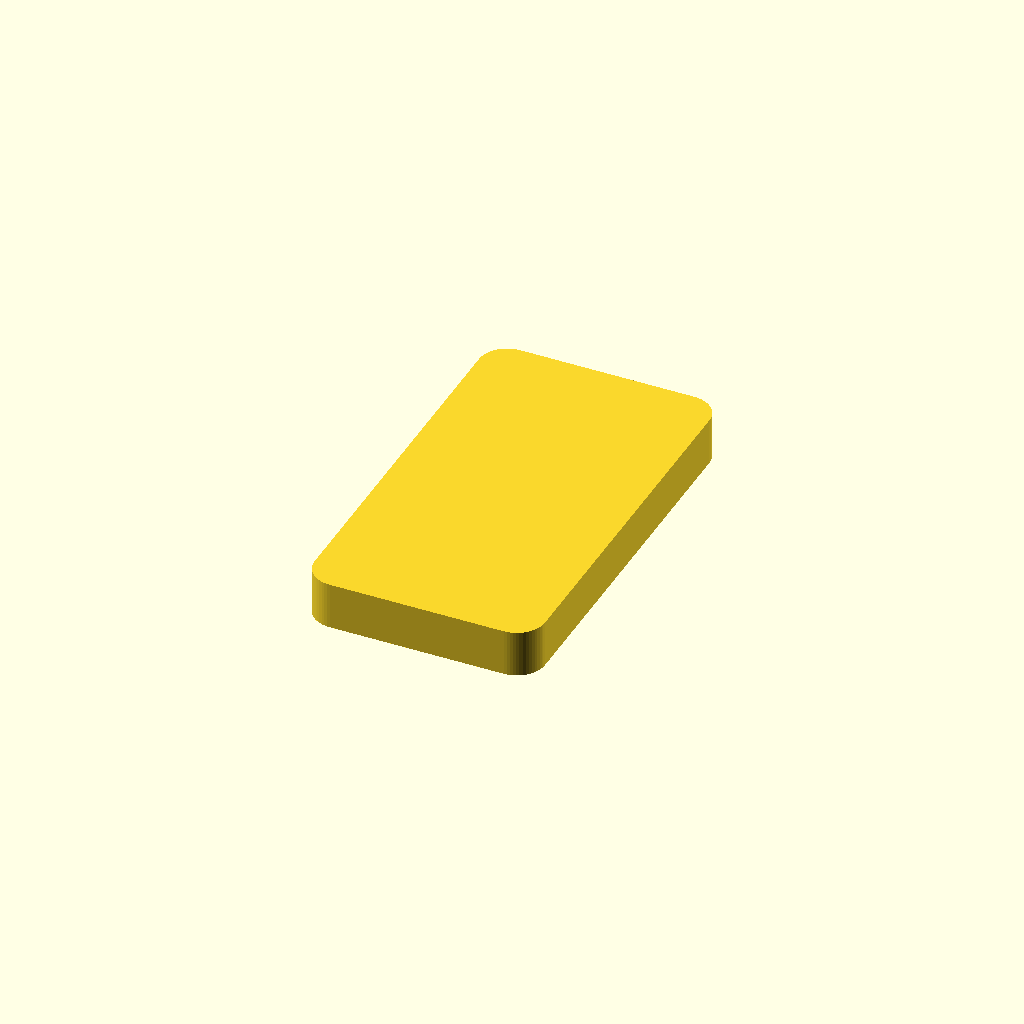
Cell 1: rendered with the file's own defaults.
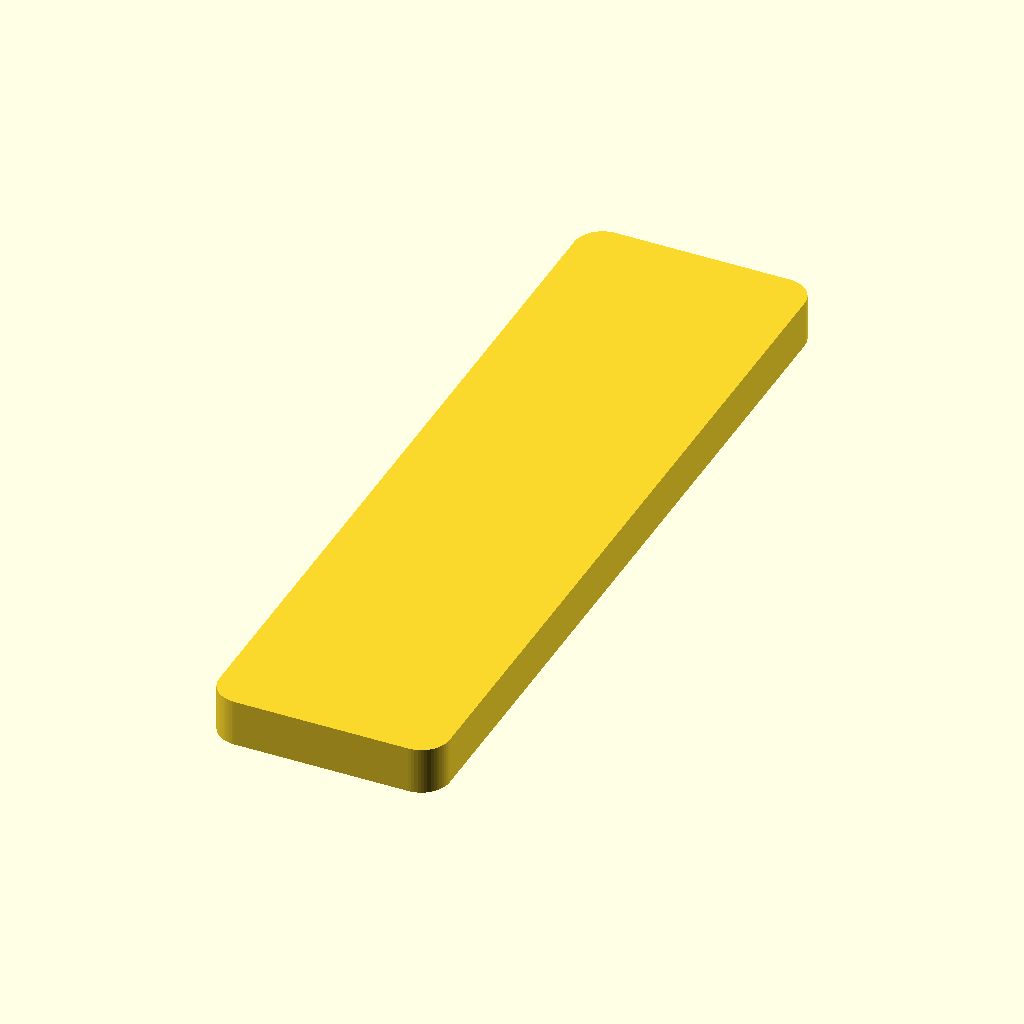
Cell 2: the same model with cover_w = 34.8.
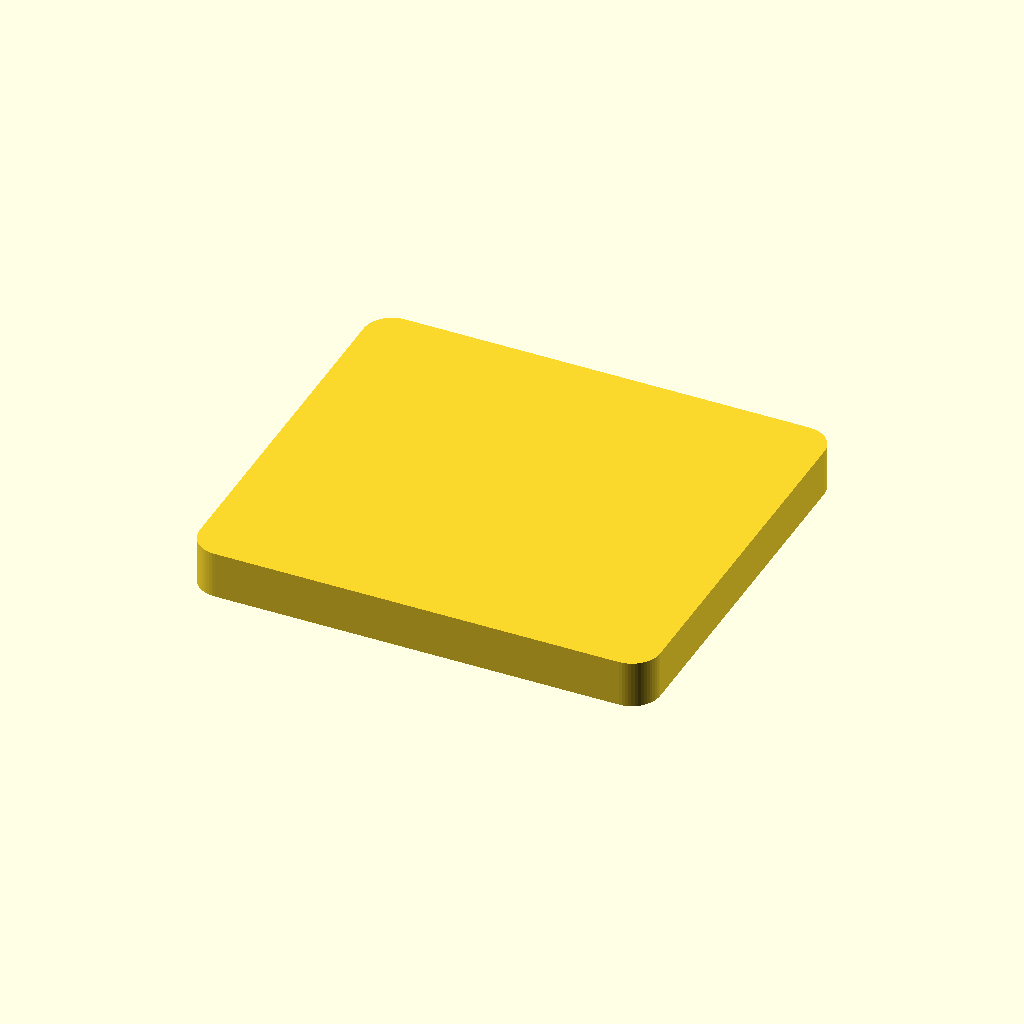
Cell 3 — cover_d set to 19.6, the other parameters unchanged.
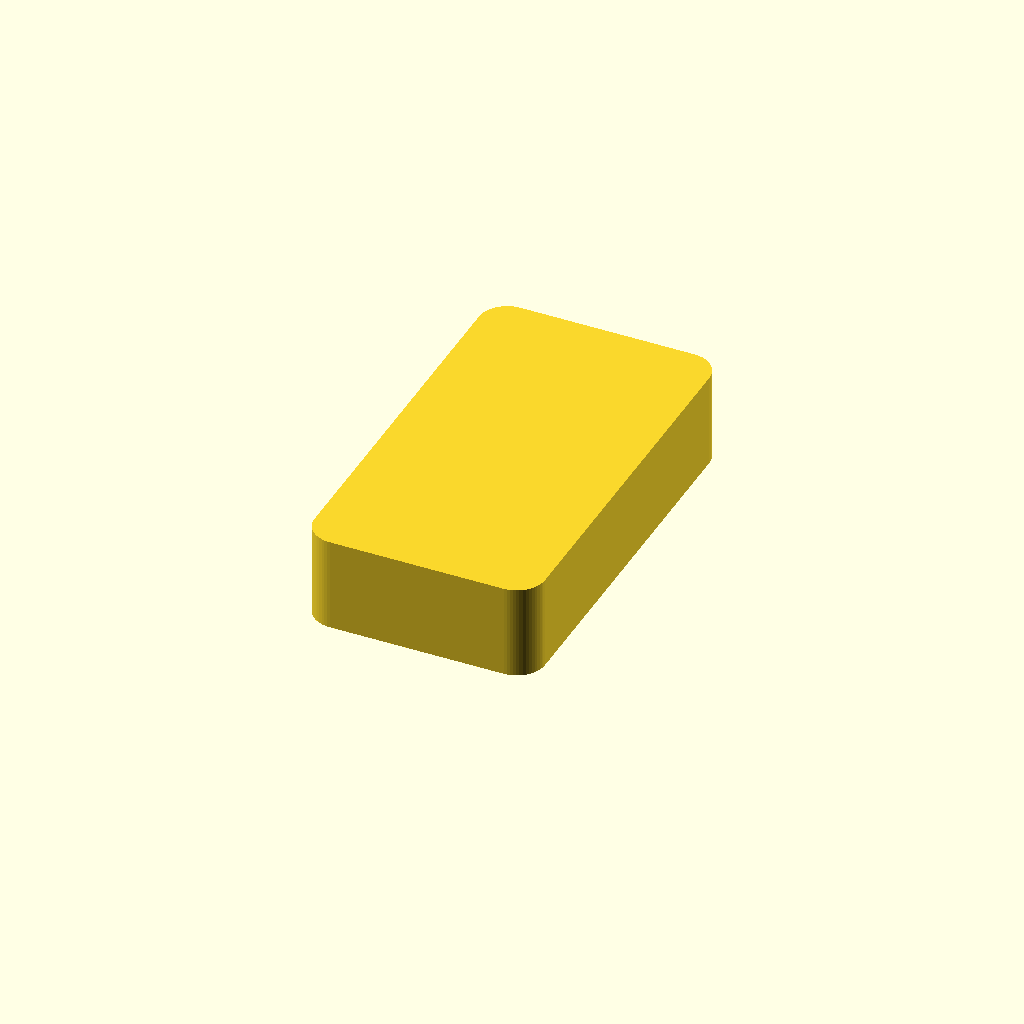
Cell 4: the same model with cover_t = 4.
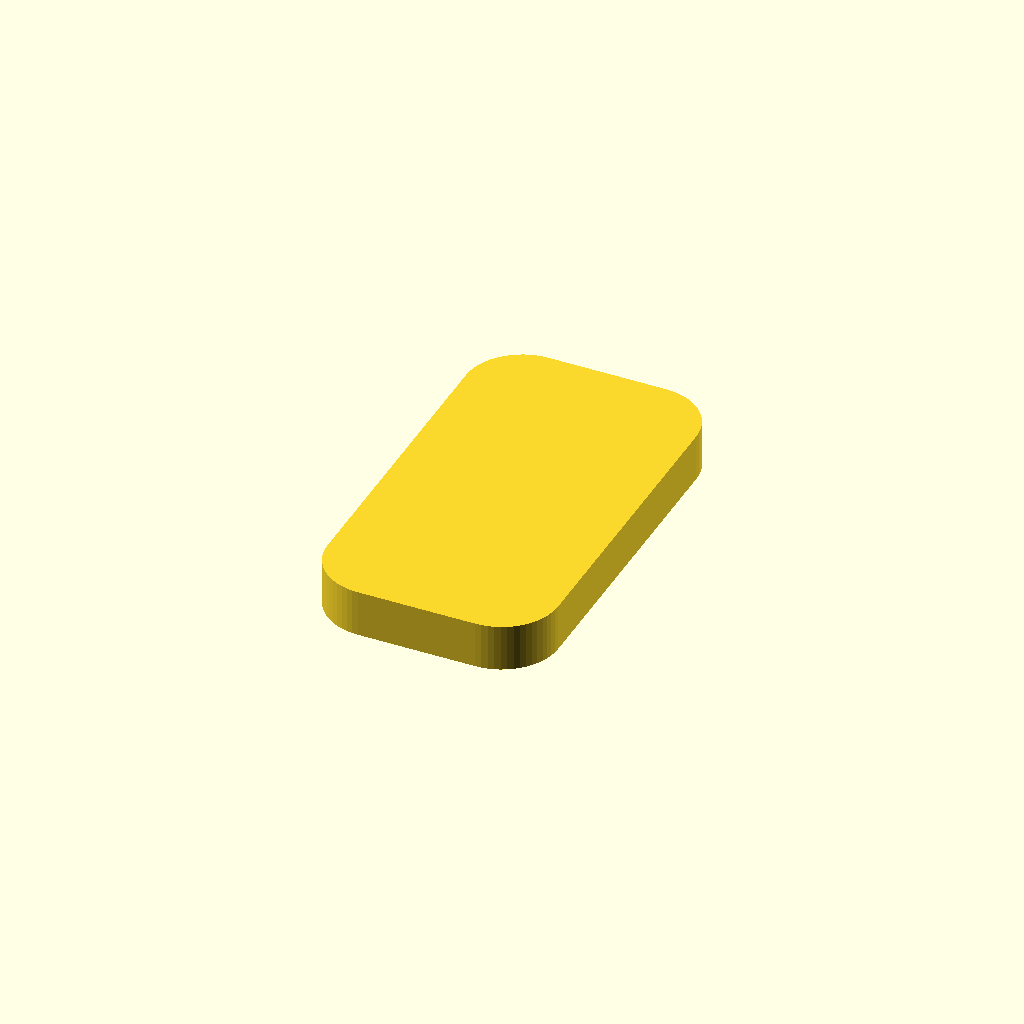
Cell 5: corner_r = 2.4 (everything else at default).
All cells are drawn from one camera (rotation 55°, 0°, 25°, orthographic, colour scheme Cornfield), so only the parameter changes between them.
OpenSCAD source file medify-embedded/Scad files/CurrentVersions/MagnetPocketCover1.scad:
// Medify - Magnet pocket flat cover

$fn = 60;

cover_w = 17.4;
cover_d = 9.8;
cover_t = 2;

corner_r = 1.2;

module rounded_cover() {

    linear_extrude(height = cover_t)

        offset(r = corner_r)
            offset(delta = -corner_r)

                square([cover_d, cover_w], center = true);
}

module MagnetPocketCover1() {
    rounded_cover();
}

MagnetPocketCover1();
Parameter table extracted from the source (name, type, default, range or options):
cover_w: number, default 17.4
cover_d: number, default 9.8
cover_t: number, default 2
corner_r: number, default 1.2
